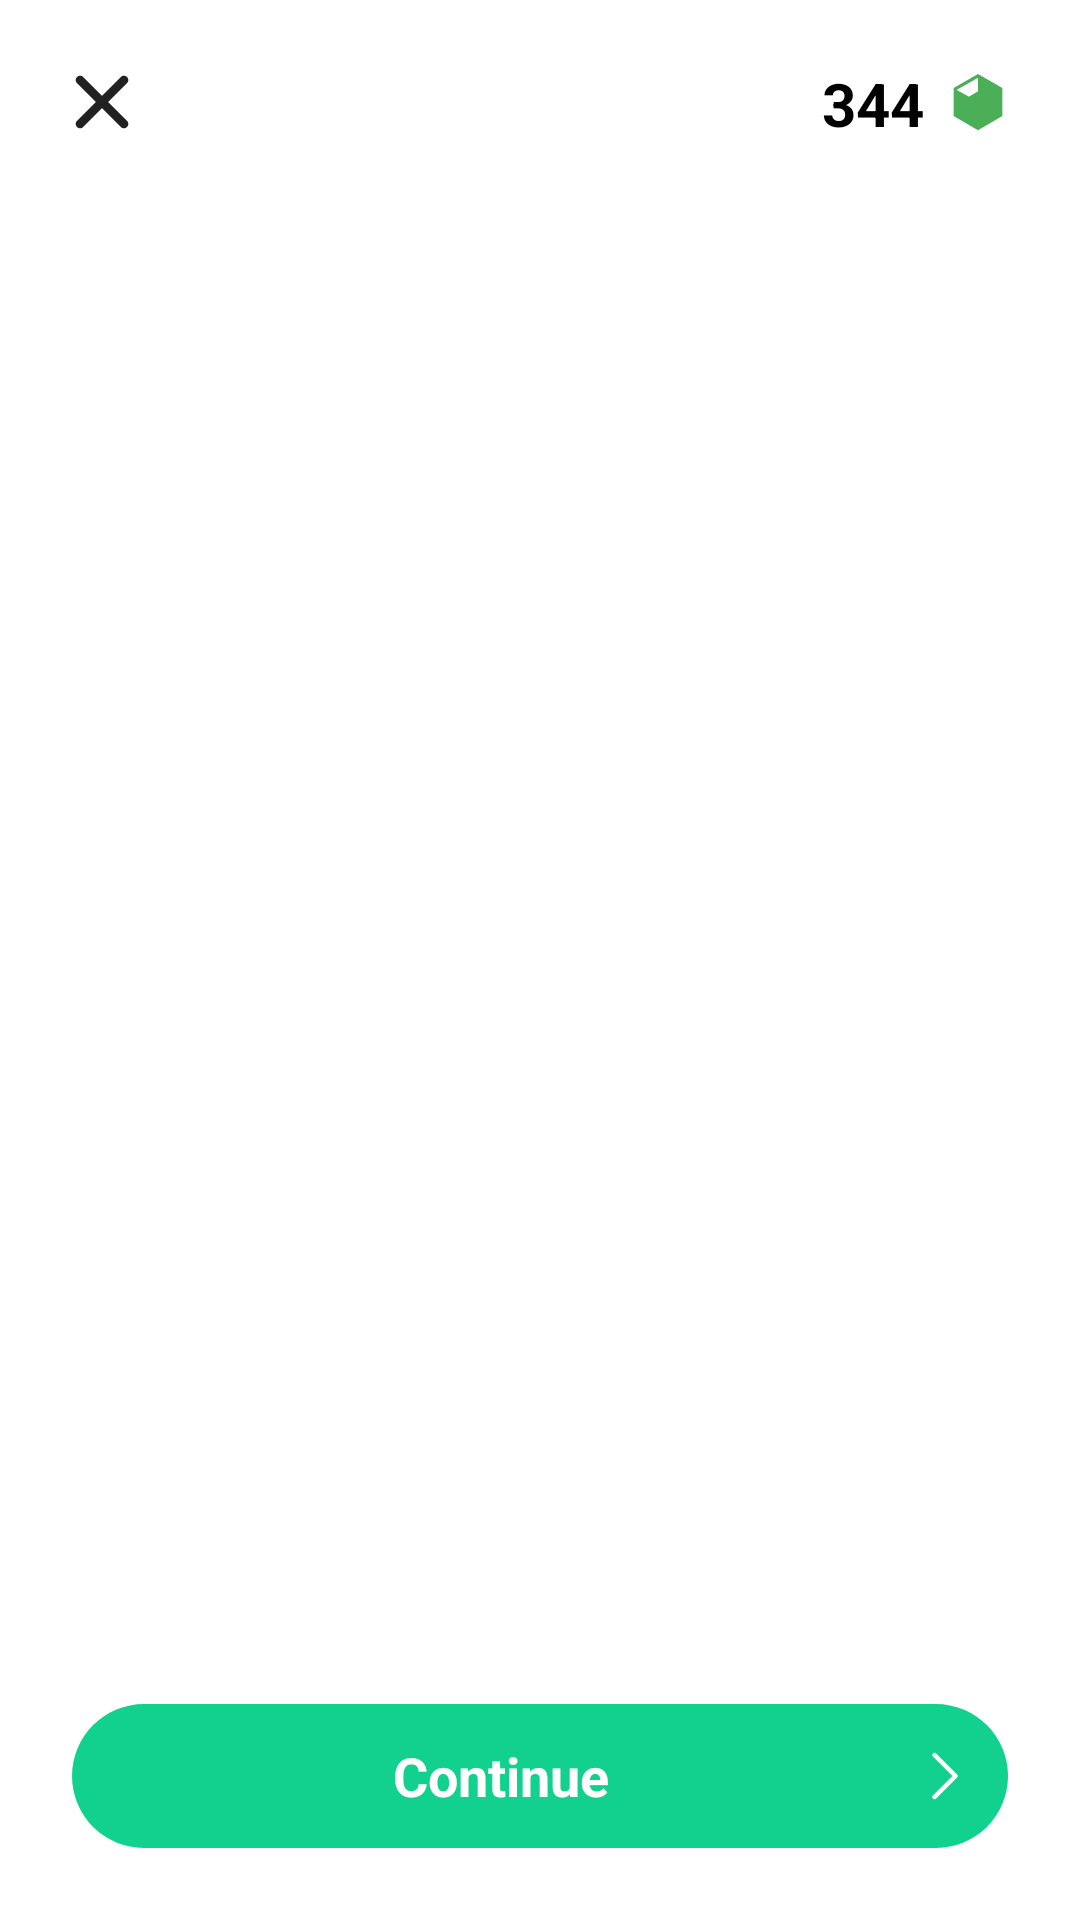

The Android layout XML behind this screen, and the referenced resources:
<!-- AndroidManifest.xml: application theme Theme.ELingo -->
<!-- res/layout/screen_quiz.xml -->
<?xml version="1.0" encoding="utf-8"?>
<androidx.constraintlayout.widget.ConstraintLayout xmlns:android="http://schemas.android.com/apk/res/android"
    xmlns:tools="http://schemas.android.com/tools"
    xmlns:app="http://schemas.android.com/apk/res-auto"
    android:layout_width="match_parent"
    android:layout_height="match_parent"
    android:padding="24dp">


    <ImageView
        android:id="@+id/iv_close"
        android:layout_width="20dp"
        android:layout_height="20dp"
        android:src="@drawable/ic_close"
        app:layout_constraintStart_toStartOf="parent"
        app:layout_constraintTop_toTopOf="parent" />


    <TextView
        android:id="@+id/tv_points"
        android:layout_width="wrap_content"
        android:layout_height="wrap_content"
        android:layout_marginEnd="8dp"
        android:text="344"
        android:textColor="@color/black"
        android:textSize="20sp"
        android:textStyle="bold"
        app:layout_constraintBottom_toBottomOf="@+id/iv_close"
        app:layout_constraintEnd_toStartOf="@+id/ic_almaz"
        app:layout_constraintTop_toTopOf="parent" />

    <ImageView
        android:id="@+id/ic_almaz"
        android:layout_width="20dp"
        android:layout_height="20dp"
        android:src="@drawable/ic_almaz"
        app:layout_constraintEnd_toEndOf="parent"
        app:layout_constraintTop_toTopOf="parent" />


    <androidx.core.widget.NestedScrollView
        android:layout_width="match_parent"
        android:layout_height="0dp"
        android:layout_marginBottom="20dp"
        app:layout_constraintBottom_toTopOf="@+id/tv_continue"
        app:layout_constraintEnd_toEndOf="parent"
        app:layout_constraintStart_toStartOf="parent"
        app:layout_constraintTop_toBottomOf="@+id/tv_points">

        <LinearLayout
            android:layout_width="match_parent"
            android:orientation="vertical"
            android:layout_height="match_parent">

            <TextView
                android:id="@+id/tv_title"
                android:layout_width="match_parent"
                android:layout_height="wrap_content"
                android:textColor="@color/black"
                android:textSize="20sp"
                android:layout_marginTop="32dp"
                app:layout_constraintEnd_toEndOf="parent"
                app:layout_constraintStart_toStartOf="parent"
                app:layout_constraintTop_toBottomOf="@+id/iv_close"
                tools:text="@string/lorem" />

            <androidx.recyclerview.widget.RecyclerView
                android:id="@+id/tv_options"
                android:layout_width="match_parent"
                android:layout_height="wrap_content"
                tools:listitem="@layout/item_quiz"
                android:layout_marginTop="20dp"
                app:layoutManager="androidx.recyclerview.widget.LinearLayoutManager"
                tools:itemCount="4"
                app:layout_constraintEnd_toEndOf="parent"
                app:layout_constraintStart_toStartOf="parent"
                app:layout_constraintTop_toBottomOf="@+id/tv_title" />

        </LinearLayout>

    </androidx.core.widget.NestedScrollView>


    <TextView
        android:id="@+id/tv_continue"
        android:layout_width="match_parent"
        android:layout_height="48dp"
        android:background="@drawable/btn_bg_green"
        android:drawableEnd="@drawable/ic_next"
        android:drawableTint="@color/white"
        android:gravity="center"
        android:paddingEnd="16dp"
        android:text="@string/continu"
        android:textColor="@color/white"
        android:textSize="18sp"
        android:textStyle="bold"
        app:layout_constraintBottom_toBottomOf="parent"
        app:layout_constraintEnd_toEndOf="parent"
        app:layout_constraintStart_toStartOf="parent" />


</androidx.constraintlayout.widget.ConstraintLayout>
<!-- res/layout/item_quiz.xml (included above) -->
<?xml version="1.0" encoding="utf-8"?>
<TextView xmlns:android="http://schemas.android.com/apk/res/android"
    xmlns:app="http://schemas.android.com/apk/res-auto"
    android:layout_width="match_parent"
    android:layout_height="wrap_content"
    android:minHeight="60dp"
    android:layout_margin="4dp"
    android:background="@drawable/recycler_bg"
    android:ellipsize="end"
    android:gravity="center"
    android:padding="10dp"
    android:textColor="@color/black"
    android:textSize="18sp"
    android:textStyle="bold"
    app:layout_constraintEnd_toEndOf="parent"
    app:layout_constraintStart_toStartOf="parent"
    app:layout_constraintTop_toTopOf="parent"></TextView>
<!-- resources referenced by this layout -->
<resources>
  <color name="black">#FF000000</color>
  <color name="white">#FFFFFFFF</color>
  <!-- drawable btn_bg_green (drawable) -->
  <?xml version="1.0" encoding="utf-8"?>
  <shape xmlns:android="http://schemas.android.com/apk/res/android"
      android:shape="rectangle">
      <solid android:color="@color/green" />
  
      <corners android:radius="30dp" />
  </shape>
  <!-- drawable ic_almaz (drawable) -->
  <vector xmlns:android="http://schemas.android.com/apk/res/android"
      android:width="28dp"
      android:height="28dp"
      android:viewportWidth="28"
      android:viewportHeight="28">
      <path
          android:pathData="M14,0.875L25.367,7.438V20.563L14,27.125L2.633,20.563V7.438L14,0.875Z"
          android:fillColor="#4AAF57" />
      <path
          android:pathData="M4.025,8.356L14,2.713V9.013L9.8,11.506L4.025,8.356Z"
          android:fillColor="#ffffff" />
  </vector>
  <!-- drawable ic_next (drawable) -->
  <vector xmlns:android="http://schemas.android.com/apk/res/android"
      android:width="10dp"
      android:height="16dp"
      android:viewportWidth="10"
      android:viewportHeight="16">
      <path
          android:pathData="M0.97,15.53C0.703,15.264 0.679,14.847 0.897,14.554L0.97,14.47L7.439,8L0.97,1.53C0.703,1.264 0.679,0.847 0.897,0.554L0.97,0.47C1.236,0.203 1.653,0.179 1.946,0.397L2.03,0.47L9.03,7.47C9.297,7.736 9.321,8.153 9.103,8.446L9.03,8.53L2.03,15.53C1.737,15.823 1.263,15.823 0.97,15.53Z"
          android:fillColor="#616161" />
  </vector>
  <!-- drawable recycler_bg (drawable) -->
  <?xml version="1.0" encoding="utf-8"?>
  <shape xmlns:android="http://schemas.android.com/apk/res/android"
      android:shape="rectangle">
      <solid android:color="@color/white" />
  
      <stroke
          android:width="1dip"
          android:color="@color/gray" />
      <corners android:radius="30dp" />
  </shape>
  <string name="continu">Continue</string>
  <string name="lorem">Atomic mass is a measure of the average mass of atoms of a chemical element. It is expressed in atomic mass units (amu), which are defined as 1/12 the mass of a carbon-12 atom. The atomic mass of an element is not always an integer, because it is an average of the masses of all of the</string>
  <style name="Theme.ELingo" parent="Theme.MaterialComponents.DayNight.NoActionBar">
          
          <item name="colorPrimary">@color/purple_500</item>
          <item name="colorPrimaryVariant">@color/purple_700</item>
          <item name="colorOnPrimary">@color/white</item>
          
          <item name="fontFamily">@font/nunito_medium</item>
          <item name="colorSecondary">@color/teal_200</item>
          <item name="colorSecondaryVariant">@color/teal_700</item>
          <item name="colorOnSecondary">@color/black</item>
          
          <item name="android:statusBarColor">@color/green</item>
          
      </style>
  <color name="green">#12D18E</color>
  <color name="gray">#BDBDBD</color>
  <color name="purple_500">#FF6200EE</color>
  <color name="purple_700">#FF3700B3</color>
  <color name="teal_200">#12D18E</color>
  <color name="teal_700">#FF018786</color>
</resources>
